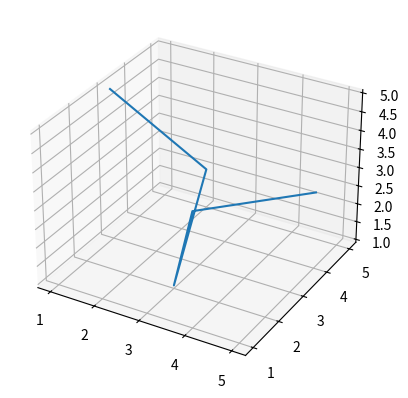

Here is the Python script that generated this plot:

import matplotlib.pyplot as plt
import numpy as np
from mpl_toolkits import mplot3d

plt.axes(projection='3d')

x = [1,2,3,4,5]
y = [3,5,2,1,4]
z = [5,2,1,4,3]

plt.plot(x,y,z)
plt.show()